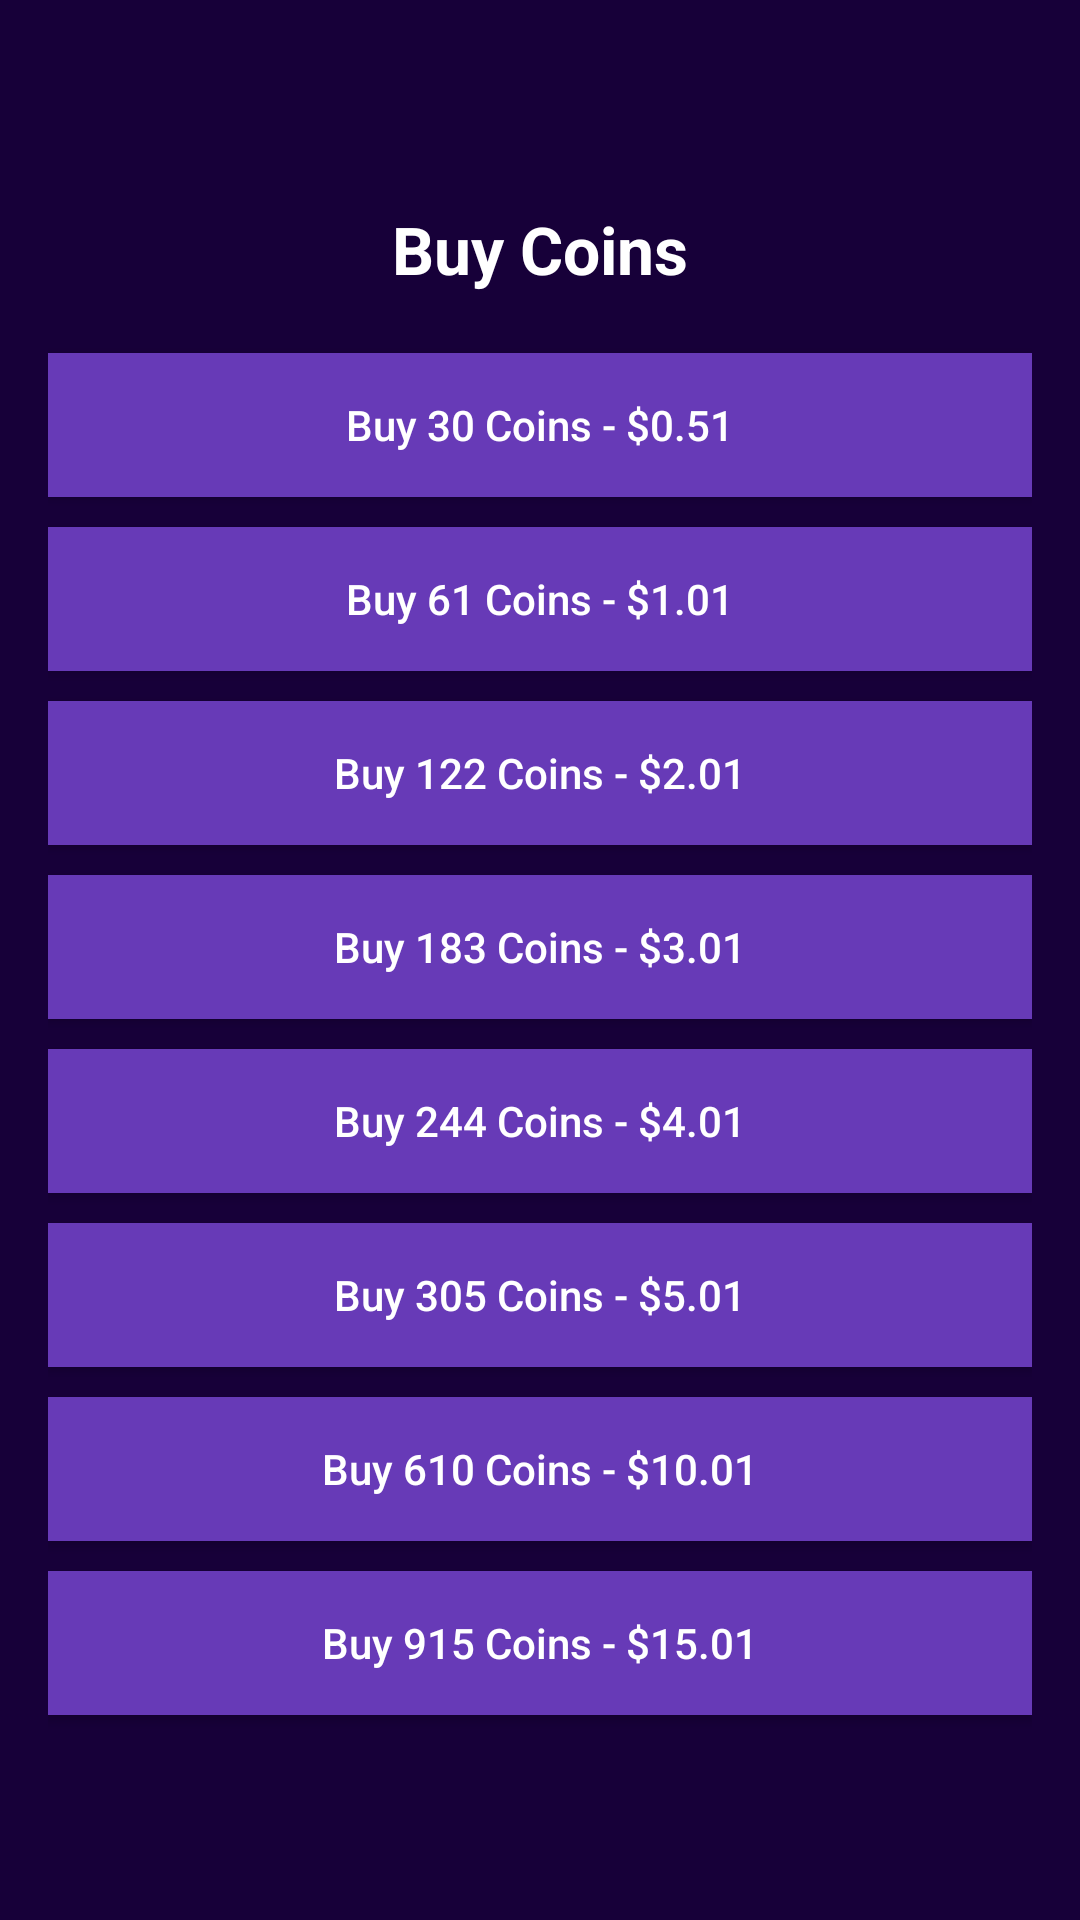

Android layout source for this screen:
<!-- AndroidManifest.xml: application theme Theme.NoteGhor -->
<!-- res/layout/fragment_coin.xml -->
<LinearLayout xmlns:android="http://schemas.android.com/apk/res/android"
    xmlns:tools="http://schemas.android.com/tools"
    android:layout_width="match_parent"
    android:layout_height="match_parent"
    android:background="#170039"
    android:gravity="center"
    android:orientation="vertical"
    android:padding="16dp">

    <TextView
        android:layout_width="wrap_content"
        android:layout_height="wrap_content"
        android:layout_marginBottom="20dp"
        android:text="Buy Coins"
        android:textColor="#FFFFFF"
        android:textSize="22sp"
        android:textStyle="bold"
        tools:ignore="HardcodedText" />

    <androidx.appcompat.widget.AppCompatButton
        android:id="@+id/btnBuy30"
        android:layout_width="match_parent"
        android:layout_height="wrap_content"
        android:layout_marginBottom="10dp"
        android:background="@drawable/guest_btn_bg"
        android:text="Buy 30 Coins - $0.51"
        android:textAllCaps="false"
        android:textColor="#FFFFFF"
        tools:ignore="HardcodedText,VisualLintButtonSize" />

    <androidx.appcompat.widget.AppCompatButton
        android:id="@+id/btnBuy61"
        android:layout_width="match_parent"
        android:layout_height="wrap_content"
        android:layout_marginBottom="10dp"
        android:background="@drawable/guest_btn_bg"
        android:text="Buy 61 Coins - $1.01"
        android:textAllCaps="false"
        android:textColor="#FFFFFF"
        tools:ignore="HardcodedText,VisualLintButtonSize" />

    <androidx.appcompat.widget.AppCompatButton
        android:id="@+id/btnBuy112"
        android:layout_width="match_parent"
        android:layout_height="wrap_content"
        android:layout_marginBottom="10dp"
        android:background="@drawable/guest_btn_bg"
        android:text="Buy 122 Coins - $2.01"
        android:textAllCaps="false"
        android:textColor="#FFFFFF"
        tools:ignore="HardcodedText,VisualLintButtonSize" />

    <androidx.appcompat.widget.AppCompatButton
        android:id="@+id/btnBuy183"
        android:layout_width="match_parent"
        android:layout_height="wrap_content"
        android:layout_marginBottom="10dp"
        android:background="@drawable/guest_btn_bg"
        android:text="Buy 183 Coins - $3.01"
        android:textAllCaps="false"
        android:textColor="#FFFFFF"
        tools:ignore="HardcodedText,VisualLintButtonSize" />

    <androidx.appcompat.widget.AppCompatButton
        android:id="@+id/btnBuy244"
        android:layout_width="match_parent"
        android:layout_height="wrap_content"
        android:layout_marginBottom="10dp"
        android:background="@drawable/guest_btn_bg"
        android:text="Buy 244 Coins - $4.01"
        android:textAllCaps="false"
        android:textColor="#FFFFFF"
        tools:ignore="HardcodedText,VisualLintButtonSize" />

    <androidx.appcompat.widget.AppCompatButton
        android:id="@+id/btnBuy305"
        android:layout_width="match_parent"
        android:layout_height="wrap_content"
        android:layout_marginBottom="10dp"
        android:background="@drawable/guest_btn_bg"
        android:text="Buy 305 Coins - $5.01"
        android:textAllCaps="false"
        android:textColor="#FFFFFF"
        tools:ignore="HardcodedText,VisualLintButtonSize" />

    <androidx.appcompat.widget.AppCompatButton
        android:id="@+id/btnBuy610"
        android:layout_width="match_parent"
        android:layout_height="wrap_content"
        android:layout_marginBottom="10dp"
        android:background="@drawable/guest_btn_bg"
        android:text="Buy 610 Coins - $10.01"
        android:textAllCaps="false"
        android:textColor="#FFFFFF"
        tools:ignore="HardcodedText,VisualLintButtonSize" />

    <androidx.appcompat.widget.AppCompatButton
        android:id="@+id/btnBuy915"
        android:layout_width="match_parent"
        android:layout_height="wrap_content"
        android:background="@drawable/guest_btn_bg"
        android:text="Buy 915 Coins - $15.01"
        android:textAllCaps="false"
        android:textColor="#FFFFFF"
        tools:ignore="HardcodedText,VisualLintButtonSize" />

</LinearLayout>
<!-- resources referenced by this layout -->
<resources>
  <!-- drawable guest_btn_bg (drawable) -->
  <?xml version="1.0" encoding="utf-8"?>
  <shape xmlns:android="http://schemas.android.com/apk/res/android">
  
      <solid android:color="#673AB7"/>
      <corners android:radius="@dimen/_10sdp"/>
  
  </shape>
  <style name="Theme.NoteGhor" parent="Base.Theme.NoteGhor" />
  <style name="Base.Theme.NoteGhor" parent="Theme.Material3.DayNight.NoActionBar">
  
      </style>
</resources>
